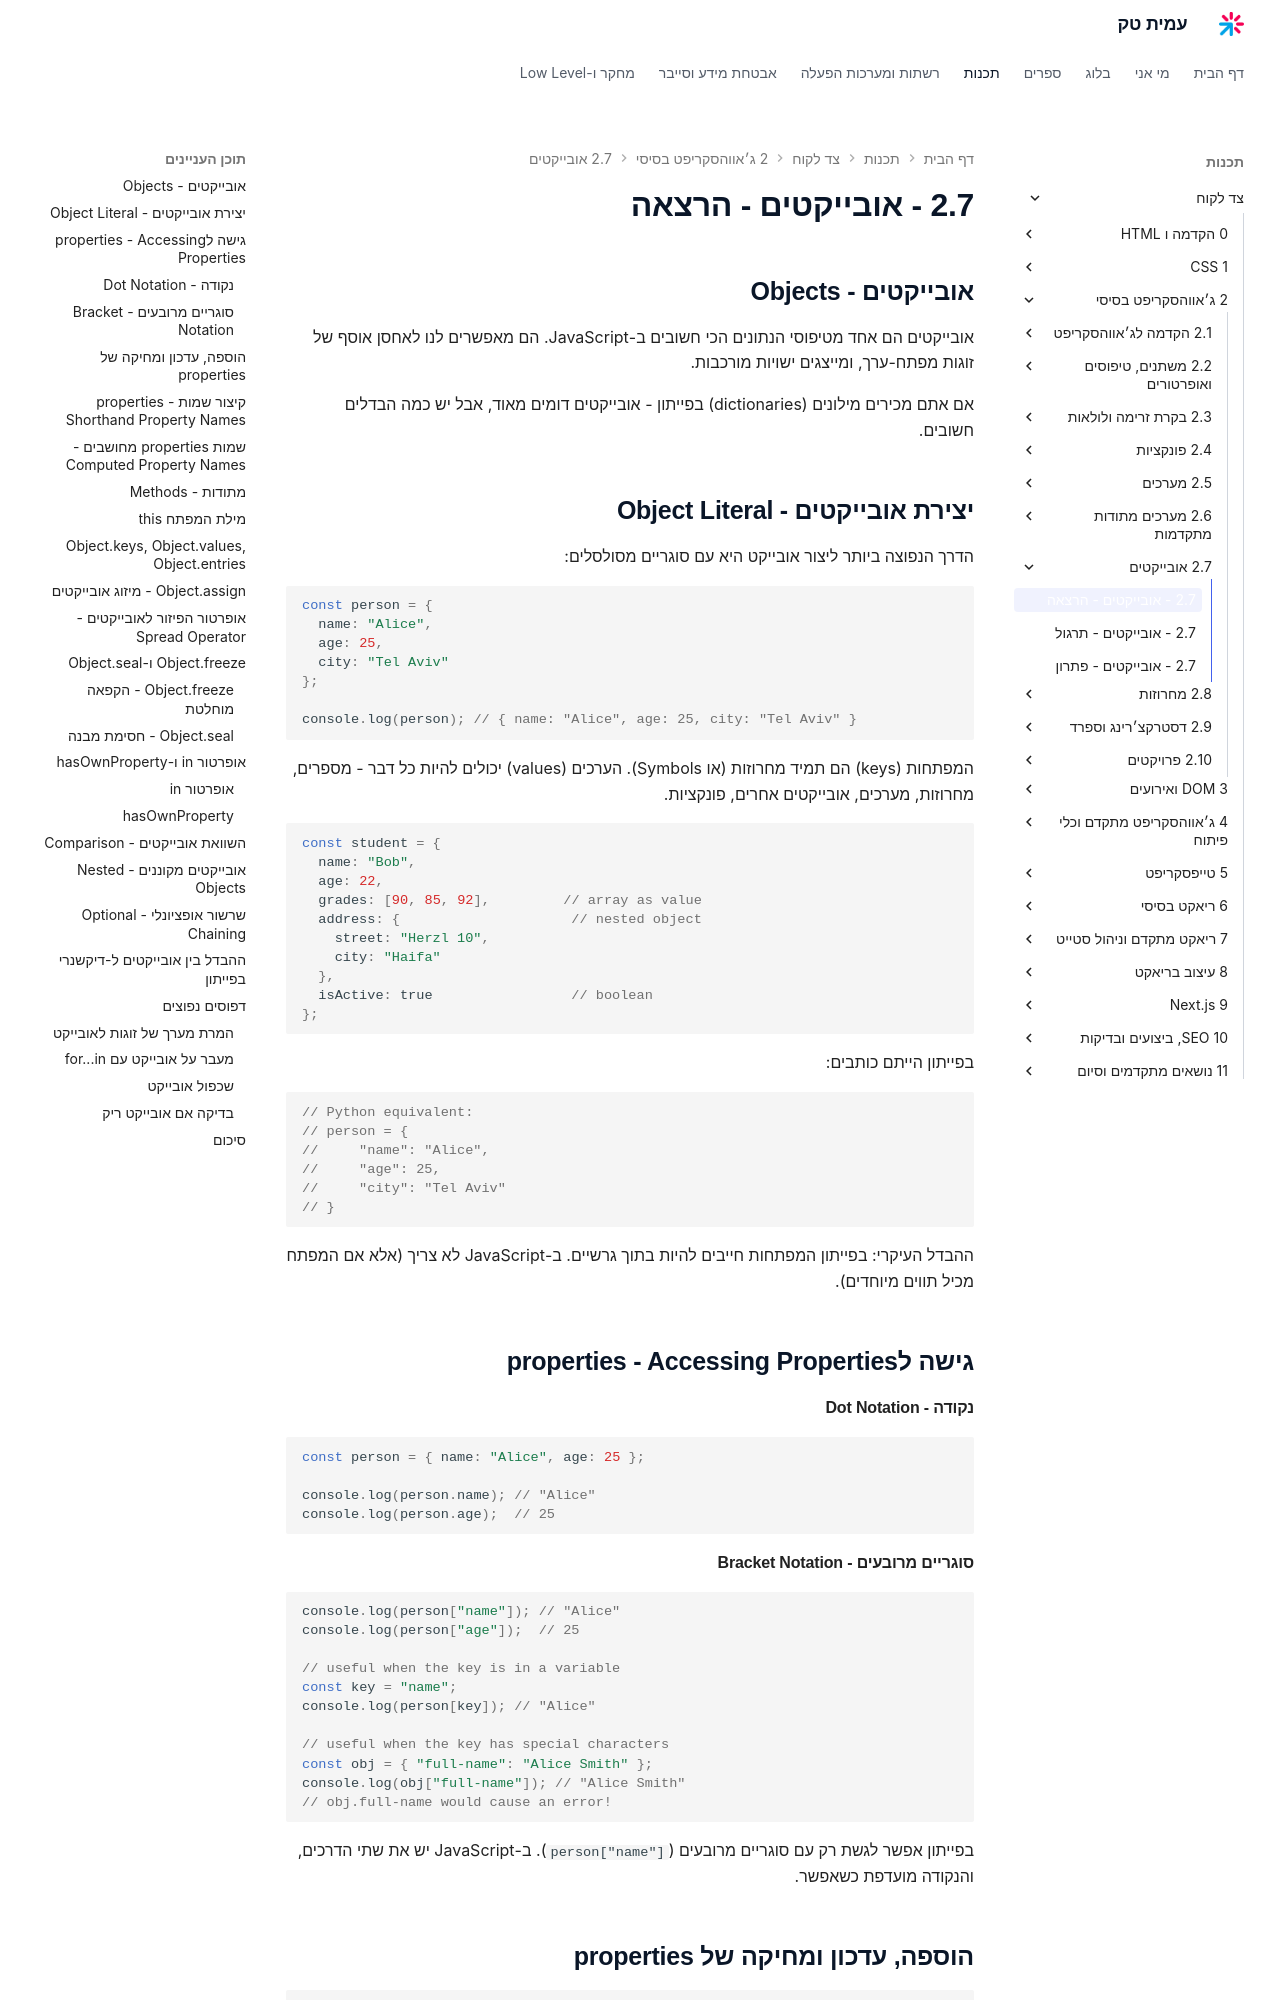

repository: AmitPinchasi/amittech · page: צד-לקוח/2 - ג׳אווהסקריפט בסיסי/2.7 - אובייקטים/2.7 - אובייקטים - הרצאה/index.html · generator: mkdocs


## אובייקטים - Objects

אובייקטים הם אחד מטיפוסי הנתונים הכי חשובים ב-JavaScript. הם מאפשרים לנו לאחסן אוסף של זוגות מפתח-ערך, ומייצגים ישויות מורכבות.

אם אתם מכירים מילונים (dictionaries) בפייתון - אובייקטים דומים מאוד, אבל יש כמה הבדלים חשובים.

## יצירת אובייקטים - Object Literal

הדרך הנפוצה ביותר ליצור אובייקט היא עם סוגריים מסולסלים:

```js
const person = {
  name: "Alice",
  age: 25,
  city: "Tel Aviv"
};

console.log(person); // { name: "Alice", age: 25, city: "Tel Aviv" }
```

המפתחות (keys) הם תמיד מחרוזות (או Symbols). הערכים (values) יכולים להיות כל דבר - מספרים, מחרוזות, מערכים, אובייקטים אחרים, פונקציות.

```js
const student = {
  name: "Bob",
  age: 22,
  grades: [90, 85, 92],         // array as value
  address: {                     // nested object
    street: "Herzl 10",
    city: "Haifa"
  },
  isActive: true                 // boolean
};
```

בפייתון הייתם כותבים:

```js
// Python equivalent:
// person = {
//     "name": "Alice",
//     "age": 25,
//     "city": "Tel Aviv"
// }
```

ההבדל העיקרי: בפייתון המפתחות חייבים להיות בתוך גרשיים. ב-JavaScript לא צריך (אלא אם המפתח מכיל תווים מיוחדים).

## גישה לproperties - Accessing Properties

#### נקודה - Dot Notation

```js
const person = { name: "Alice", age: 25 };

console.log(person.name); // "Alice"
console.log(person.age);  // 25
```

#### סוגריים מרובעים - Bracket Notation

```js
console.log(person["name"]); // "Alice"
console.log(person["age"]);  // 25

// useful when the key is in a variable
const key = "name";
console.log(person[key]); // "Alice"

// useful when the key has special characters
const obj = { "full-name": "Alice Smith" };
console.log(obj["full-name"]); // "Alice Smith"
// obj.full-name would cause an error!
```

בפייתון אפשר לגשת רק עם סוגריים מרובעים (`person["name"]`). ב-JavaScript יש את שתי הדרכים, והנקודה מועדפת כשאפשר.
